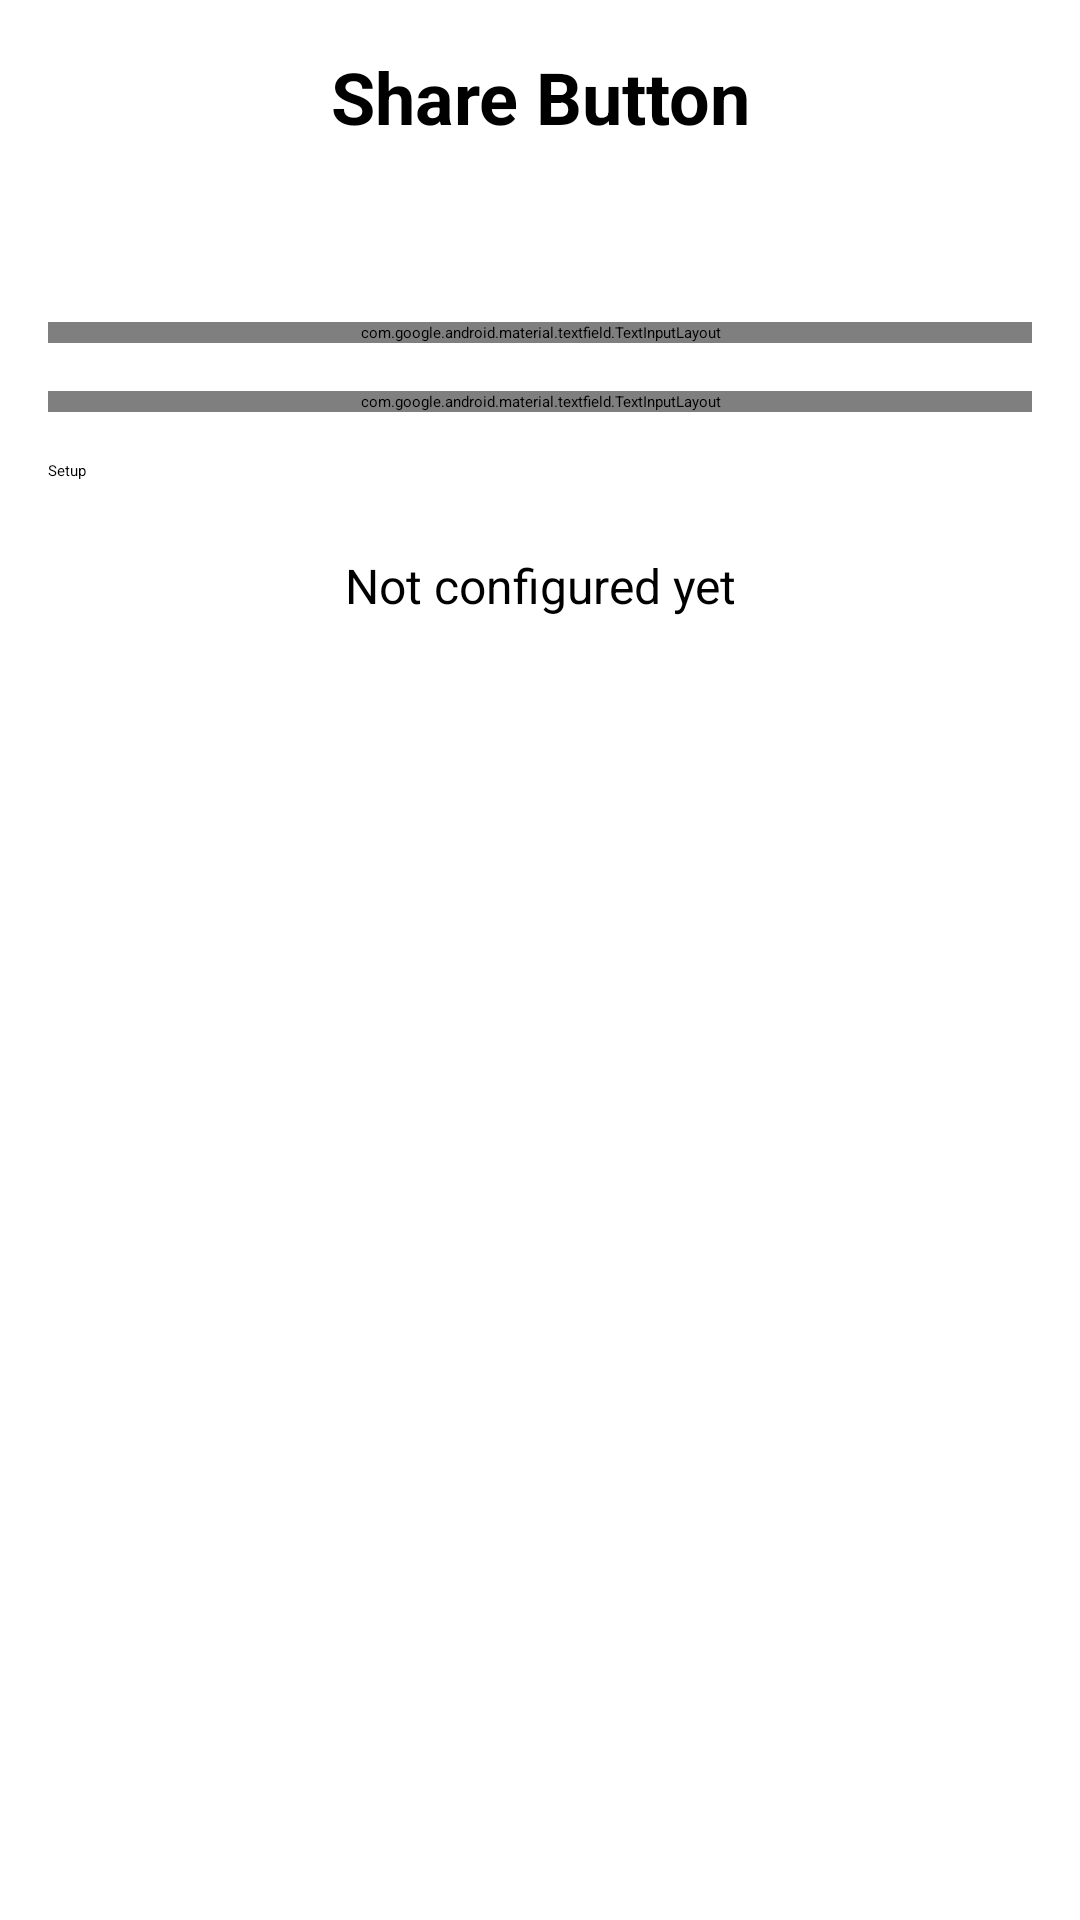

Produce the Android XML layout that renders to this screen, including the resource entries it uses.
<!-- AndroidManifest.xml: activity theme Theme.Talofa -->
<!-- res/layout/activity_main.xml -->
<?xml version="1.0" encoding="utf-8"?>
<androidx.constraintlayout.widget.ConstraintLayout xmlns:android="http://schemas.android.com/apk/res/android"
    xmlns:app="http://schemas.android.com/apk/res-auto"
    xmlns:tools="http://schemas.android.com/tools"
    android:layout_width="match_parent"
    android:layout_height="match_parent"
    android:padding="16dp"
    tools:context=".MainActivity">

    <TextView
        android:id="@+id/titleTextView"
        android:layout_width="0dp"
        android:layout_height="wrap_content"
        android:text="@string/app_name"
        android:textSize="24sp"
        android:textStyle="bold"
        android:gravity="center"
        app:layout_constraintEnd_toEndOf="parent"
        app:layout_constraintStart_toStartOf="parent"
        app:layout_constraintTop_toTopOf="parent" />

    <TextView
        android:id="@+id/learnMoreTextView"
        android:layout_width="wrap_content"
        android:layout_height="wrap_content"
        android:layout_marginTop="16dp"
        android:text="@string/learn_more"
        android:textColor="?attr/colorPrimary"
        android:textSize="14sp"
        android:clickable="true"
        android:focusable="true"
        app:layout_constraintEnd_toEndOf="parent"
        app:layout_constraintStart_toStartOf="parent"
        app:layout_constraintTop_toBottomOf="@id/titleTextView" />

    <com.google.android.material.textfield.TextInputLayout
        android:id="@+id/apiEndpointLayout"
        android:layout_width="0dp"
        android:layout_height="wrap_content"
        android:layout_marginTop="24dp"
        android:hint="@string/api_endpoint_label"
        app:layout_constraintEnd_toEndOf="parent"
        app:layout_constraintStart_toStartOf="parent"
        app:layout_constraintTop_toBottomOf="@id/learnMoreTextView">

        <com.google.android.material.textfield.TextInputEditText
            android:id="@+id/apiEndpointEditText"
            android:layout_width="match_parent"
            android:layout_height="wrap_content"
            android:hint="@string/api_endpoint_hint"
            android:inputType="textUri" />
    </com.google.android.material.textfield.TextInputLayout>

    <com.google.android.material.textfield.TextInputLayout
        android:id="@+id/apiKeyLayout"
        android:layout_width="0dp"
        android:layout_height="wrap_content"
        android:layout_marginTop="16dp"
        android:hint="@string/api_key_label"
        app:layout_constraintEnd_toEndOf="parent"
        app:layout_constraintStart_toStartOf="parent"
        app:layout_constraintTop_toBottomOf="@id/apiEndpointLayout">

        <com.google.android.material.textfield.TextInputEditText
            android:id="@+id/apiKeyEditText"
            android:layout_width="match_parent"
            android:layout_height="wrap_content"
            android:hint="@string/api_key_hint"
            android:inputType="textPassword" />
    </com.google.android.material.textfield.TextInputLayout>

    <Button
        android:id="@+id/setupButton"
        android:layout_width="0dp"
        android:layout_height="wrap_content"
        android:layout_marginTop="16dp"
        android:text="@string/setup_button"
        app:layout_constraintEnd_toEndOf="parent"
        app:layout_constraintStart_toStartOf="parent"
        app:layout_constraintTop_toBottomOf="@id/apiKeyLayout" />

    <TextView
        android:id="@+id/statusTextView"
        android:layout_width="0dp"
        android:layout_height="wrap_content"
        android:layout_marginTop="24dp"
        android:gravity="center"
        android:text="@string/not_configured"
        android:textSize="16sp"
        app:layout_constraintEnd_toEndOf="parent"
        app:layout_constraintStart_toStartOf="parent"
        app:layout_constraintTop_toBottomOf="@id/setupButton" />

    <ImageView
        android:id="@+id/iconImageView"
        android:layout_width="64dp"
        android:layout_height="64dp"
        android:layout_marginTop="16dp"
        android:contentDescription="Share icon"
        android:visibility="gone"
        app:layout_constraintEnd_toEndOf="parent"
        app:layout_constraintStart_toStartOf="parent"
        app:layout_constraintTop_toBottomOf="@id/statusTextView" />

    <TextView
        android:id="@+id/configNameTextView"
        android:layout_width="0dp"
        android:layout_height="wrap_content"
        android:layout_marginTop="16dp"
        android:gravity="center"
        android:textSize="14sp"
        android:visibility="gone"
        app:layout_constraintEnd_toEndOf="parent"
        app:layout_constraintStart_toStartOf="parent"
        app:layout_constraintTop_toBottomOf="@id/iconImageView"
        tools:text="Name: Custom Share" />

    <TextView
        android:id="@+id/configEndpointTextView"
        android:layout_width="0dp"
        android:layout_height="wrap_content"
        android:layout_marginTop="8dp"
        android:gravity="center"
        android:textSize="12sp"
        android:visibility="gone"
        app:layout_constraintEnd_toEndOf="parent"
        app:layout_constraintStart_toStartOf="parent"
        app:layout_constraintTop_toBottomOf="@id/configNameTextView"
        tools:text="Endpoint: https://example.com/api" />

    <Button
        android:id="@+id/testButton"
        android:layout_width="0dp"
        android:layout_height="wrap_content"
        android:layout_marginTop="16dp"
        android:text="@string/test_button"
        android:visibility="gone"
        app:layout_constraintEnd_toEndOf="parent"
        app:layout_constraintStart_toStartOf="parent"
        app:layout_constraintTop_toBottomOf="@id/configEndpointTextView" />

</androidx.constraintlayout.widget.ConstraintLayout>
<!-- resources referenced by this layout -->
<resources>
  <string name="api_endpoint_hint">https://example.com/api/share</string>
  <string name="api_endpoint_label">API Endpoint URL</string>
  <string name="app_name">Share Button</string>
  <string name="not_configured">Not configured yet</string>
  <string name="setup_button">Setup</string>
  <string name="test_button">Test Share</string>
</resources>
